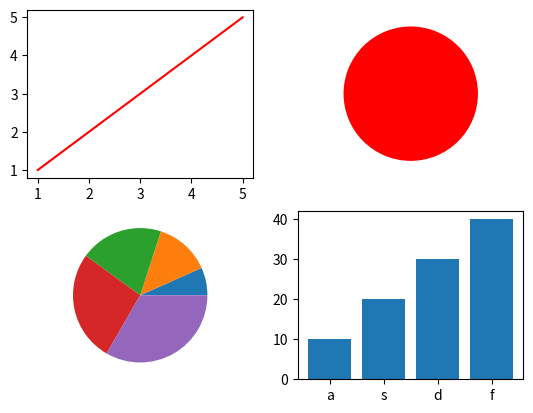

Source code (Python):
import matplotlib.pyplot as plt
x=[1,2,3,4,5]
y=[1,2,3,4,5]
plt.subplot(2,2,1)
plt.plot(x,y,color="r")
plt.subplot(2,2,2)
plt.pie([1],colors="r")

x1=[10,20,30,40]
plt.subplot(2,2,3)
plt.pie(x)
x2=["a","s","d","f"]
y2=[10,20,30,40]
plt.subplot(2,2,4)
plt.bar(x2,y2)
plt.show()
